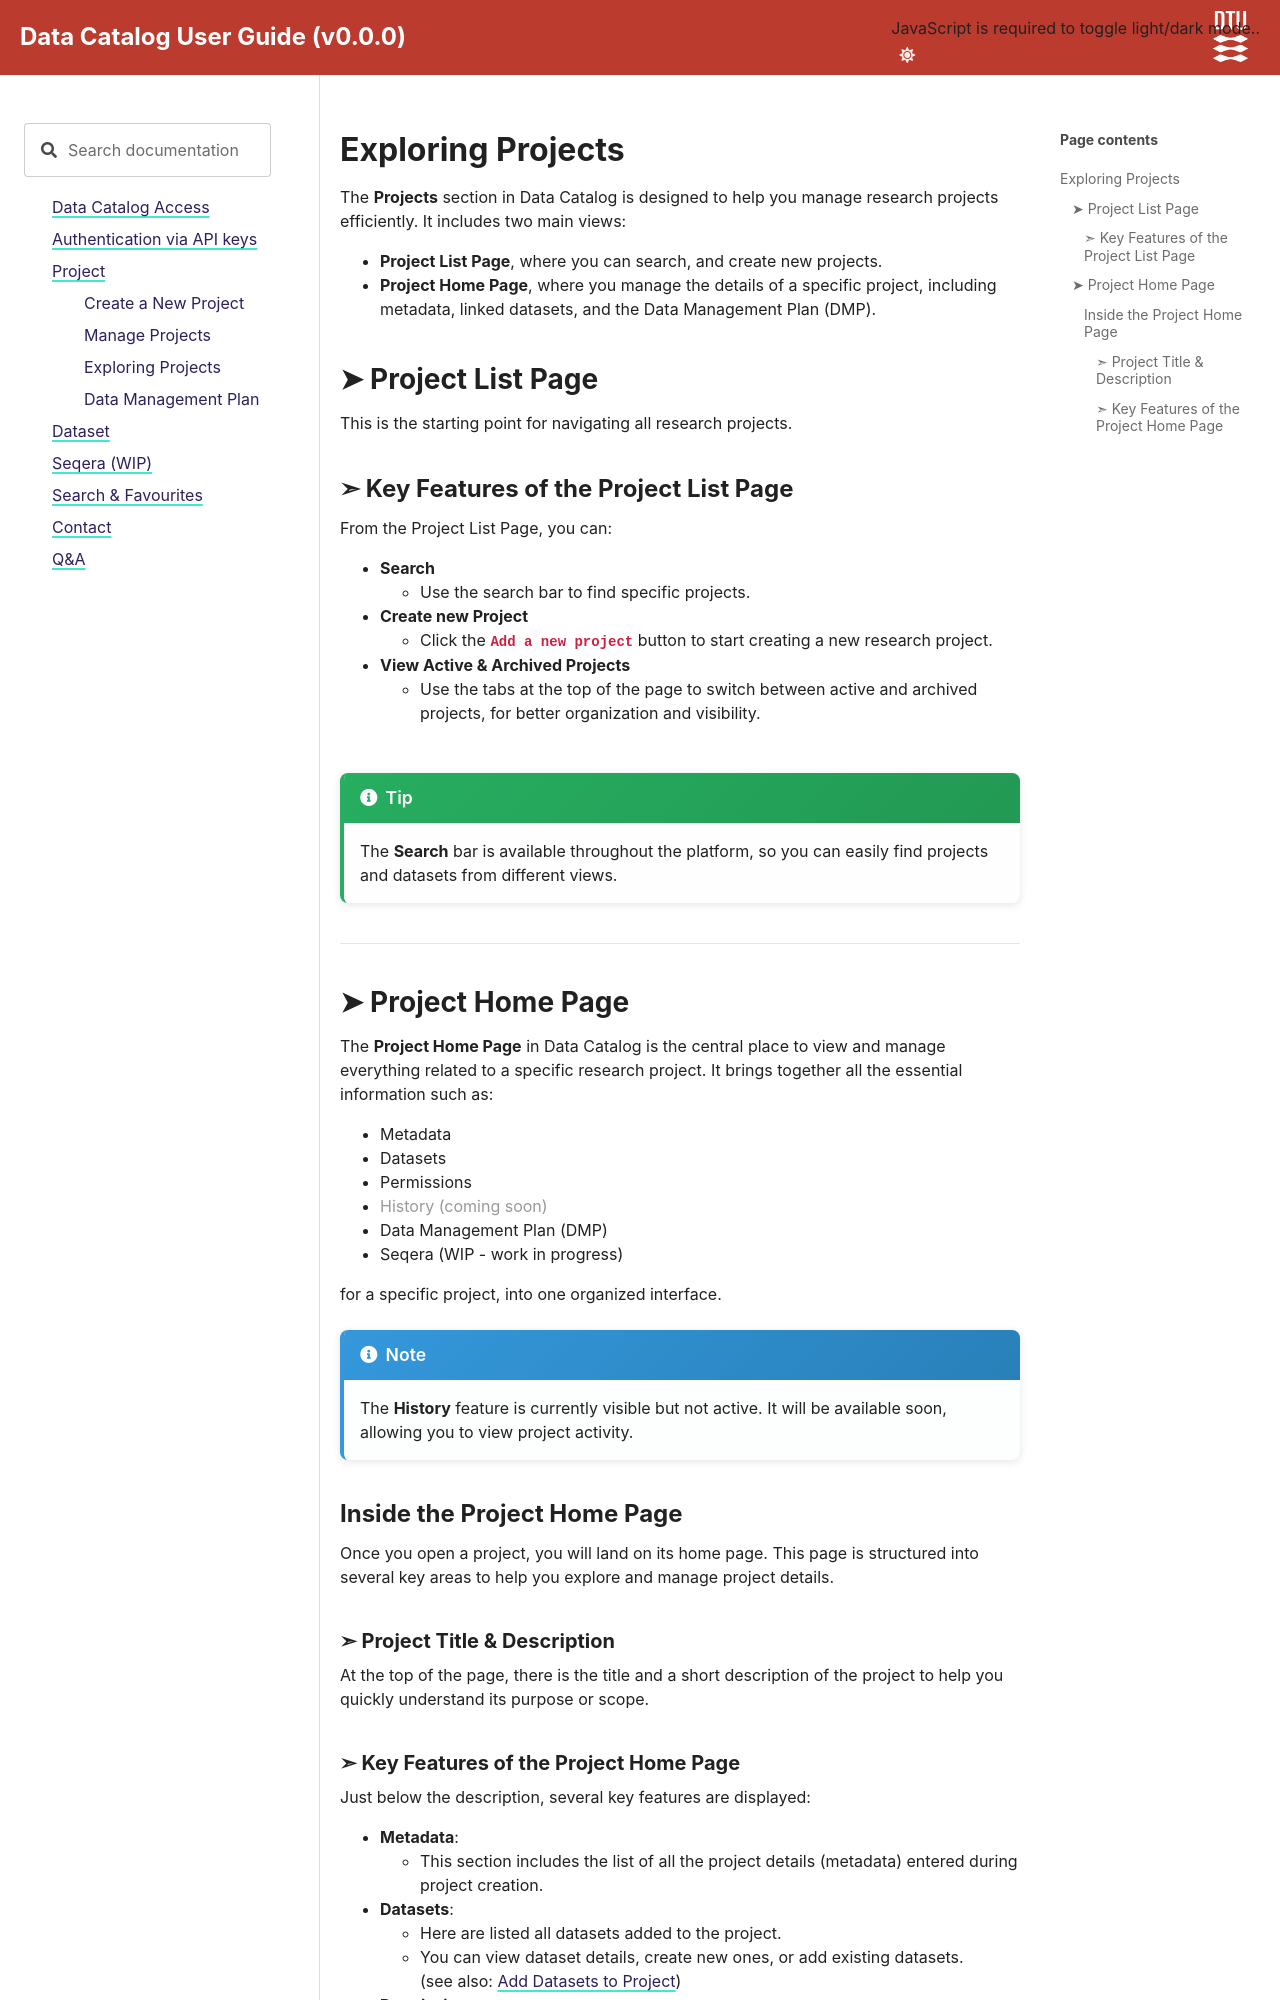

repository: biosustain/data-catalog-resources · page: latest/docs/Project/Exploring_Projects.html · generator: sphinx

# Exploring Projects

The **Projects** section in Data Catalog is designed to help you manage research projects efficiently. It includes two main views:

* **Project List Page**, where you can search, and create new projects.
* **Project Home Page**, where you manage the details of a specific project, including metadata, linked datasets, and the Data Management Plan (DMP).



## ➤ Project List Page

This is the starting point for navigating all research projects. 

### ➣ Key Features of the Project List Page
From the Project List Page, you can:

* **Search** 

    * Use the search bar to find specific projects.

* **Create new Project**

    * Click the **`Add a new project`** button to start creating a new research project.

* **View Active & Archived Projects**

    * Use the tabs at the top of the page to switch between active and archived projects, for better organization and visibility.

    <br/>


```{tip}
The **Search** bar is available throughout the platform, so you can easily find projects and datasets from different views.
```


-------------------------------------------------

## ➤ Project Home Page

The **Project Home Page** in Data Catalog is the central place to view and manage everything related to a specific research project. It brings together all the essential information such as:

   * Metadata
   * Datasets
   * Permissions
   * <span style="color:#999999">History (coming soon)</span>
   * Data Management Plan (DMP)
   * Seqera (WIP - work in progress)

for a specific project, into one organized interface.

```{note}
The **History** feature is currently visible but not active. It will be available soon, allowing you to view project activity.
```


### Inside the Project Home Page

Once you open a project, you will land on its home page. This page is structured into several key areas to help you explore and manage project details.

#### ➣ Project Title & Description

At the top of the page, there is the title and a short description of the project to help you quickly understand its purpose or scope.
